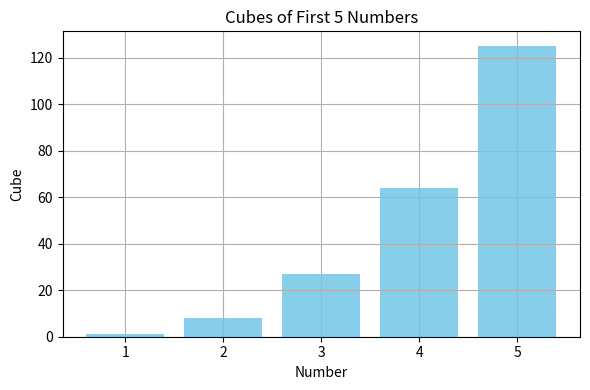
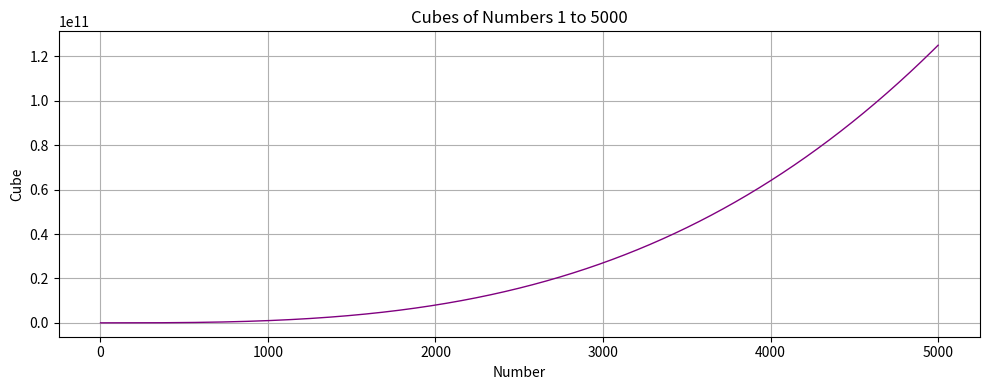

The matplotlib source for these figures, in order:
"""
Lab 14: Cube Graphs
Author: Zakarie Farah
This program creates a graph of the cubes of numbers.
First, it shows a bar chart of the first five cubes using a list.
Then, it automatically generates and plots the first 5000 cubes.
Date: August 2, 2025
"""

import matplotlib.pyplot as plt

numbers = [1, 2, 3, 4, 5]
cubes = [num**3 for num in numbers]

plt.figure(figsize=(6, 4))
plt.bar(numbers, cubes, color='skyblue')
plt.title("Cubes of First 5 Numbers")
plt.xlabel("Number")
plt.ylabel("Cube")
plt.grid(True)
plt.tight_layout()
plt.show()

big_numbers = list(range(1, 5001))
big_cubes = [num**3 for num in big_numbers]

plt.figure(figsize=(10, 4))
plt.plot(big_numbers, big_cubes, linewidth=1, color='purple')
plt.title("Cubes of Numbers 1 to 5000")
plt.xlabel("Number")
plt.ylabel("Cube")
plt.grid(True)
plt.tight_layout()
plt.show()
